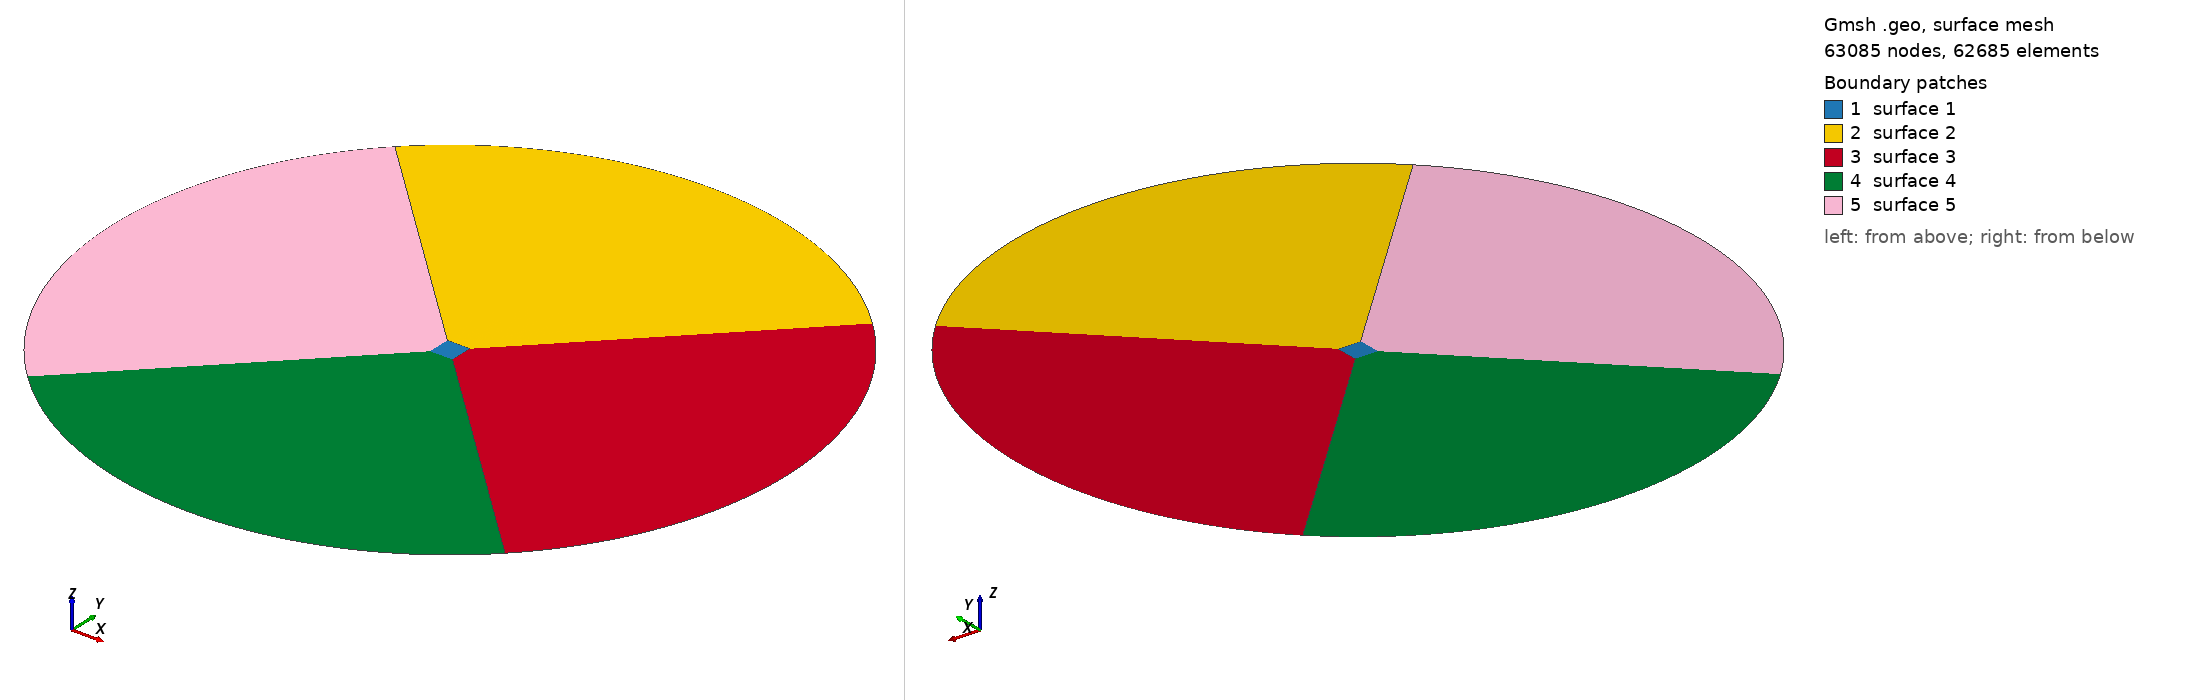

Gmsh geometry script, surface-meshed: 63085 nodes, 62685 surface elements. Boundary patches (legend numbers): 1 surface 1, 2 surface 2, 3 surface 3, 4 surface 4, 5 surface 5. Left view from above one corner, right view from below the opposite corner. The script declares no physical surfaces, so the legend lists its geometric surfaces. The drawing asked Gmsh for element sizes between 1% and 20% of the model's largest extent; the script's own settings can give other sizes.

=== teste.geo (drawn) ===
SetFactory("OpenCASCADE");

// Parâmetros
lambda  = DefineNumber[34.653698762,Name "Parameter/lambda"];
dinner  = DefineNumber[lambda,Name "Parameters/dinner"];
dout    = DefineNumber[30*lambda,Name "Parameters/dout"];
cos45   = DefineNumber[0.707106781, Name "Parameters/cos"];

// Pontos quadrado interno
Point(1) = {-dinner, dinner, 0, 1.0};
//+
Point(2) = {dinner, dinner, 0, 1.0};
//+
Point(3) = {dinner, -dinner, 0, 1.0};
//+
Point(4) = {-dinner, -dinner, 0, 1.0};

// Pontos quadrado externo
Point(5) = {-dout*cos45,  dout*cos45, 0, 1.0};
//+
Point(6) = {dout*cos45,   dout*cos45, 0, 1.0};
//+
Point(7) = {dout*cos45,   -dout*cos45, 0, 1.0};
//+
Point(8) = {-dout*cos45,  -dout*cos45, 0, 1.0};

// Centro arco de circunferência
Point(9) = {0, 0, 0, 1.0};


//Linhas quadrado interno
Line(1) = {3, 4};
//+
Line(2) = {4, 1};
//+
Line(3) = {1, 2};
//+
Line(4) = {2, 3};

// Linhas quadrado externo
Line(5) = {3, 7};
//+
Line(6) = {4, 8};
//+
Line(7) = {1, 5};
//+
Line(8) = {2, 6};


// Circunferência
Circle(9) = {5, 9, 6};
//+
Circle(10) = {6, 9, 7};
//+
Circle(11) = {7, 9, 8};
//+
Circle(12) = {8, 9, 5};


// Definição das superfícies
Curve Loop(1) = {1, 2, 3, 4};
//+
Plane Surface(1) = {1};
//+
Curve Loop(2) = {3, 8, -9, -7};
//+
Plane Surface(2) = {2};
//+
Curve Loop(3) = {4, 5, -10, -8};
//+
Plane Surface(3) = {3};
//+
Curve Loop(4) = {11, -6, -1, 5};
//+
Plane Surface(4) = {4};
//+
Curve Loop(5) = {12, -7, -2, 6};
//+
Plane Surface(5) = {5};
//+
Recombine Surface {2, 3, 4, 5, 1};

// Definindo malha
a = 200;
b = 15*2;

//+
Transfinite Curve {1, 2, 3, 4} = a Using Progression 1;
//+
Transfinite Curve {9, 8, 3, 7} = a Using Progression 1;
//+
Transfinite Curve {10, 5, 4, 8} = a Using Progression 1;
//+
Transfinite Curve {1, 5, 11, 6} = a Using Progression 1;
//+
Transfinite Curve {2, 6, 12, 7} = a Using Progression 1;
//+
Transfinite Curve {7, 8, 5, 6} = b Using Progression 1;
//+
Transfinite Surface {2};
//+
Transfinite Surface {3};
//+
Transfinite Surface {4};
//+
Transfinite Surface {1};
//+
Transfinite Surface {5};
